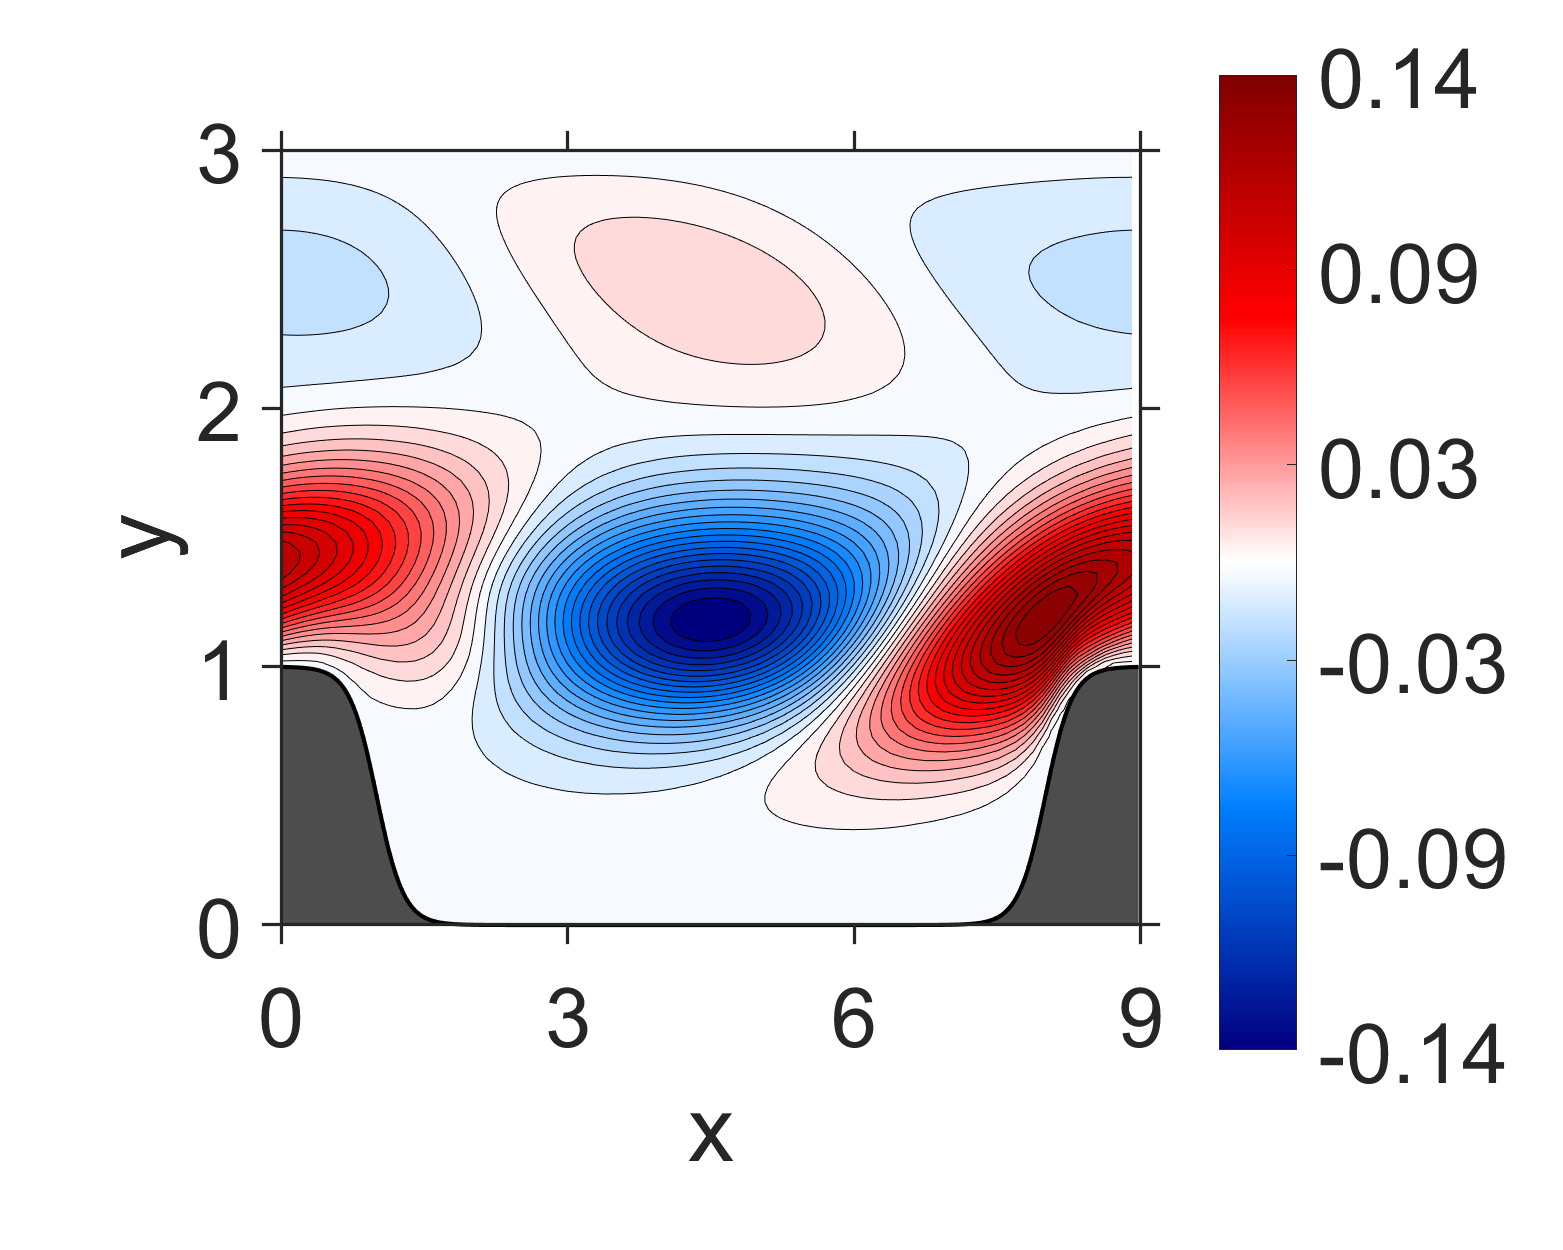

The file beside this chart, header and first rows:
NaN, NaN, NaN, NaN, NaN, NaN, NaN, NaN, NaN, NaN, NaN, NaN, NaN, NaN, NaN, 0, 0, 0, 0, 0, 0, 0, 0, 0
NaN, NaN, NaN, NaN, NaN, NaN, NaN, NaN, NaN, NaN, NaN, NaN, NaN, NaN, NaN, -1.15205e-09, -1.51014e-08, -1.26529e-09, -1.942369e-08, -5.188695e-09, -2.166956e-08, -4.541394e-09, -1.968046e-08, -8.606096e-10
NaN, NaN, NaN, NaN, NaN, NaN, NaN, NaN, NaN, NaN, NaN, NaN, NaN, NaN, NaN, -2.988125e-08, -2.97821e-08, -3.166133e-08, -4.471559e-08, -4.774108e-08, -5.213635e-08, -4.621309e-08, -4.336632e-08, -3.286373e-08
NaN, NaN, NaN, NaN, NaN, NaN, NaN, NaN, NaN, NaN, NaN, NaN, NaN, NaN, NaN, -5.692474e-08, -6.171135e-08, -6.095956e-08, -9.204901e-08, -9.408893e-08, -1.070916e-07, -9.079971e-08, -8.857283e-08, -6.311693e-08
NaN, NaN, NaN, NaN, NaN, NaN, NaN, NaN, NaN, NaN, NaN, NaN, NaN, NaN, NaN, -8.860973e-08, -9.075442e-08, -9.549024e-08, -1.396537e-07, -1.478317e-07, -1.63964e-07, -1.417579e-07, -1.336169e-07, -9.556067e-08
NaN, NaN, NaN, NaN, NaN, NaN, NaN, NaN, NaN, NaN, NaN, NaN, NaN, NaN, NaN, -1.196039e-07, -1.112908e-07, -1.323256e-07, -1.795254e-07, -2.080476e-07, -2.130947e-07, -1.986198e-07, -1.662091e-07, -1.302087e-07
NaN, NaN, NaN, NaN, NaN, NaN, NaN, NaN, NaN, NaN, NaN, NaN, NaN, NaN, NaN, -1.292377e-07, -1.410137e-07, -1.495234e-07, -2.383241e-07, -2.528769e-07, -2.864599e-07, -2.354184e-07, -2.170313e-07, -1.306854e-07
NaN, NaN, NaN, NaN, NaN, NaN, NaN, NaN, NaN, NaN, NaN, NaN, NaN, NaN, NaN, -1.572861e-07, -1.393701e-07, -1.986591e-07, -2.813447e-07, -3.553154e-07, -3.50131e-07, -3.24451e-07, -2.328468e-07, -1.553711e-07
NaN, NaN, NaN, NaN, NaN, NaN, NaN, NaN, NaN, NaN, NaN, NaN, NaN, NaN, -2.423461e-07, -1.410749e-07, -1.784275e-07, -2.242543e-07, -4.270186e-07, -4.86043e-07, -5.447711e-07, -4.168771e-07, -3.270155e-07, -9.738716e-08
NaN, NaN, NaN, NaN, NaN, NaN, NaN, NaN, NaN, NaN, NaN, NaN, NaN, NaN, -2.272639e-07, -1.742829e-07, -1.717937e-07, -3.758482e-07, -6.683164e-07, -8.954613e-07, -8.776531e-07, -7.285275e-07, -4.037753e-07, -6.009437e-08
NaN, NaN, NaN, NaN, NaN, NaN, NaN, NaN, NaN, NaN, NaN, NaN, NaN, NaN, -2.675182e-07, -1.380729e-07, -2.713284e-07, -6.448474e-07, -1.39646e-06, -1.709906e-06, -1.752067e-06, -1.252435e-06, -6.878829e-07, 2.144053e-07
NaN, NaN, NaN, NaN, NaN, NaN, NaN, NaN, NaN, NaN, NaN, NaN, NaN, NaN, -2.411795e-07, -1.868852e-07, -3.923322e-07, -1.503006e-06, -2.82964e-06, -3.473182e-06, -3.19485e-06, -2.327527e-06, -9.641336e-07, 5.932199e-07
NaN, NaN, NaN, NaN, NaN, NaN, NaN, NaN, NaN, NaN, NaN, NaN, NaN, NaN, -3.012227e-07, -1.44102e-07, -9.240986e-07, -3.147118e-06, -5.392704e-06, -5.929158e-06, -5.361924e-06, -3.584877e-06, -1.453566e-06, 1.361218e-06
NaN, NaN, NaN, NaN, NaN, NaN, NaN, NaN, NaN, NaN, NaN, NaN, NaN, NaN, -2.649003e-07, -2.583764e-07, -1.934128e-06, -5.903658e-06, -8.439833e-06, -9.037607e-06, -7.610401e-06, -5.20436e-06, -1.759332e-06, 2.000172e-06
NaN, NaN, NaN, NaN, NaN, NaN, NaN, NaN, NaN, NaN, NaN, NaN, NaN, -3.376668e-07, -2.95203e-07, -4.154626e-07, -3.786251e-06, -9.177011e-06, -1.201078e-05, -1.230558e-05, -1.022733e-05, -6.838027e-06, -2.367075e-06, 2.732992e-06
NaN, NaN, NaN, NaN, NaN, NaN, NaN, NaN, NaN, NaN, NaN, NaN, NaN, -5.330656e-07, -1.005987e-07, -1.131575e-06, -6.058531e-06, -1.327646e-05, -1.575948e-05, -1.627033e-05, -1.289218e-05, -9.112527e-06, -2.958205e-06, 2.840149e-06
NaN, NaN, NaN, NaN, NaN, NaN, NaN, NaN, NaN, NaN, NaN, NaN, NaN, -6.262392e-07, 8.382114e-08, -2.07136e-06, -9.4397e-06, -1.778753e-05, -2.045871e-05, -2.051297e-05, -1.641786e-05, -1.162575e-05, -4.421454e-06, 2.705487e-06
NaN, NaN, NaN, NaN, NaN, NaN, NaN, NaN, NaN, NaN, NaN, NaN, NaN, -7.271813e-07, 4.736325e-07, -3.649331e-06, -1.389998e-05, -2.324101e-05, -2.599174e-05, -2.564791e-05, -2.066089e-05, -1.508723e-05, -6.606147e-06, 1.497069e-06
NaN, NaN, NaN, NaN, NaN, NaN, NaN, NaN, NaN, NaN, NaN, NaN, NaN, -3.971493e-07, 4.70969e-07, -5.778908e-06, -2.023333e-05, -2.930106e-05, -3.328682e-05, -3.125744e-05, -2.66703e-05, -1.909616e-05, -1.071512e-05, -4.185716e-07
NaN, NaN, NaN, NaN, NaN, NaN, NaN, NaN, NaN, NaN, NaN, NaN, -9.785078e-07, 4.840977e-08, 4.039458e-09, -9.651946e-06, -2.801355e-05, -3.700271e-05, -4.189583e-05, -3.84754e-05, -3.404301e-05, -2.491896e-05, -1.641503e-05, -4.486873e-06
NaN, NaN, NaN, NaN, NaN, NaN, NaN, NaN, NaN, NaN, NaN, NaN, -1.524472e-06, 8.911406e-07, -1.438554e-06, -1.54241e-05, -3.7856e-05, -4.634063e-05, -5.258765e-05, -4.725396e-05, -4.376429e-05, -3.258142e-05, -2.496814e-05, -1.083726e-05
NaN, NaN, NaN, NaN, NaN, NaN, NaN, NaN, NaN, NaN, NaN, NaN, -1.687667e-06, 2.029296e-06, -3.45741e-06, -2.444573e-05, -4.909242e-05, -5.877416e-05, -6.464661e-05, -5.927178e-05, -5.523285e-05, -4.401999e-05, -3.595216e-05, -2.173908e-05
NaN, NaN, NaN, NaN, NaN, NaN, NaN, NaN, NaN, NaN, NaN, NaN, -1.324282e-06, 3.348331e-06, -7.399802e-06, -3.651559e-05, -6.267543e-05, -7.412497e-05, -7.918404e-05, -7.444698e-05, -6.987398e-05, -5.940635e-05, -5.122546e-05, -3.767506e-05
NaN, NaN, NaN, NaN, NaN, NaN, NaN, NaN, NaN, NaN, NaN, NaN, -3.965775e-07, 2.521128e-06, -1.378832e-05, -5.259772e-05, -7.836027e-05, -9.357199e-05, -9.591935e-05, -9.438491e-05, -8.763539e-05, -8.086019e-05, -7.10832e-05, -6.140096e-05
NaN, NaN, NaN, NaN, NaN, NaN, NaN, NaN, NaN, NaN, NaN, -2.4078e-06, 8.002481e-07, -2.592059e-07, -2.383284e-05, -7.224509e-05, -9.746311e-05, -0.0001166, -0.0001165, -0.0001188, -0.0001107, -0.0001086, -9.849732e-05, -9.374892e-05
NaN, NaN, NaN, NaN, NaN, NaN, NaN, NaN, NaN, NaN, NaN, -3.838869e-06, 2.539981e-06, -4.56897e-06, -3.79814e-05, -9.596282e-05, -0.0001202, -0.000144, -0.0001413, -0.0001491, -0.0001399, -0.0001449, -0.0001349, -0.0001382
NaN, NaN, NaN, NaN, NaN, NaN, NaN, NaN, NaN, NaN, NaN, -4.418313e-06, 5.586046e-06, -9.445596e-06, -5.824713e-05, -0.0001222, -0.0001487, -0.0001742, -0.000173, -0.0001843, -0.0001788, -0.0001897, -0.0001851, -0.0001957
NaN, NaN, NaN, NaN, NaN, NaN, NaN, NaN, NaN, NaN, NaN, -3.558915e-06, 8.576421e-06, -1.74771e-05, -8.445902e-05, -0.0001516, -0.0001827, -0.0002081, -0.0002117, -0.0002263, -0.0002286, -0.0002462, -0.0002517, -0.0002713
NaN, NaN, NaN, NaN, NaN, NaN, NaN, NaN, NaN, NaN, NaN, -1.630113e-06, 6.399594e-06, -3.035431e-05, -0.0001169, -0.0001834, -0.000223, -0.0002451, -0.0002591, -0.000275, -0.0002923, -0.0003158, -0.0003397, -0.0003685
NaN, NaN, NaN, NaN, NaN, NaN, NaN, NaN, NaN, NaN, NaN, 1.002274e-06, -1.547127e-06, -4.793598e-05, -0.0001554, -0.0002176, -0.0002684, -0.0002857, -0.0003148, -0.0003327, -0.0003711, -0.0004028, -0.0004527, -0.0004942
NaN, NaN, NaN, NaN, NaN, NaN, NaN, NaN, NaN, NaN, -9.246257e-06, 4.605225e-06, -1.158307e-05, -6.8999e-05, -0.0001989, -0.0002527, -0.0003184, -0.0003288, -0.0003795, -0.0003994, -0.0004679, -0.0005098, -0.0005965, -0.0006544
NaN, NaN, NaN, NaN, NaN, NaN, NaN, NaN, NaN, NaN, -1.258707e-05, 1.110484e-05, -1.766907e-05, -9.671871e-05, -0.0002411, -0.0002912, -0.0003662, -0.0003775, -0.0004479, -0.0004803, -0.0005801, -0.0006448, -0.0007722, -0.000861
NaN, NaN, NaN, NaN, NaN, NaN, NaN, NaN, NaN, NaN, -1.141543e-05, 2.153543e-05, -1.777823e-05, -0.0001318, -0.0002753, -0.0003324, -0.0004059, -0.0004316, -0.000516, -0.000577, -0.0007067, -0.0008129, -0.0009835, -0.001124
NaN, NaN, NaN, NaN, NaN, NaN, NaN, NaN, NaN, NaN, -7.158494e-06, 2.452933e-05, -1.773408e-05, -0.0001688, -0.000297, -0.0003704, -0.0004318, -0.0004867, -0.0005791, -0.0006885, -0.0008463, -0.001018, -0.001234, -0.001453
NaN, NaN, NaN, NaN, NaN, NaN, NaN, NaN, NaN, NaN, -3.895848e-07, 1.482088e-05, -1.455574e-05, -0.0001996, -0.0002989, -0.0003946, -0.0004371, -0.0005334, -0.0006329, -0.000808, -0.0009987, -0.001258, -0.001529, -0.001854
NaN, NaN, NaN, NaN, NaN, NaN, NaN, NaN, NaN, -1.80926e-05, 7.502294e-06, 1.089802e-05, 2.14904e-06, -0.000211, -0.0002701, -0.0003904, -0.0004104, -0.0005583, -0.0006682, -0.0009262, -0.001159, -0.00153, -0.00187, -0.002331
NaN, NaN, NaN, NaN, NaN, NaN, NaN, NaN, NaN, -2.489264e-05, 2.265861e-05, 4.871695e-05, 3.659485e-05, -0.000172, -0.0002041, -0.0003263, -0.0003449, -0.0005319, -0.0006798, -0.001018, -0.001327, -0.001816, -0.002265, -0.002876
NaN, NaN, NaN, NaN, NaN, NaN, NaN, NaN, NaN, -2.205491e-05, 6.247142e-05, 0.0001579, 0.0001004, -4.689034e-05, -8.28029e-05, -0.0001663, -0.0002214, -0.0004214, -0.0006512, -0.001056, -0.001491, -0.002094, -0.002709, -0.003477
NaN, NaN, NaN, NaN, NaN, NaN, NaN, NaN, NaN, -1.185309e-05, 0.0001279, 0.0003348, 0.0002402, 0.0001902, 0.0001415, 0.0001182, 4.783524e-06, -0.0001978, -0.0005429, -0.001013, -0.001619, -0.002345, -0.003182, -0.004122
NaN, NaN, NaN, NaN, NaN, NaN, NaN, NaN, NaN, 3.17947e-06, 0.0002372, 0.0005967, 0.0005156, 0.0005751, 0.0005323, 0.0005647, 0.0003949, 0.0001743, -0.0002983, -0.0008589, -0.001662, -0.002546, -0.003642, -0.004796
NaN, NaN, NaN, NaN, NaN, NaN, NaN, NaN, -1.496005e-05, 3.548351e-05, 0.0005261, 0.000981, 0.001012, 0.001152, 0.001173, 0.001219, 0.001026, 0.0007382, 0.0001526, -0.0005551, -0.001558, -0.002662, -0.004036, -0.005473
NaN, NaN, NaN, NaN, NaN, NaN, NaN, NaN, -1.475676e-05, 0.0002506, 0.00109, 0.001579, 0.0018, 0.002008, 0.00213, 0.002163, 0.001963, 0.001568, 0.0008706, -3.676255e-05, -0.001249, -0.00264, -0.004309, -0.006107
NaN, NaN, NaN, NaN, NaN, NaN, NaN, 3.618119e-05, -8.741285e-06, 0.0007995, 0.001937, 0.002531, 0.002934, 0.003263, 0.003457, 0.003499, 0.003252, 0.002754, 0.001901, 0.0007775, -0.0006937, -0.002403, -0.00442, -0.006626
NaN, NaN, NaN, NaN, NaN, NaN, NaN, 2.891295e-05, 0.0001493, 0.001752, 0.003133, 0.00393, 0.004516, 0.004984, 0.005243, 0.005282, 0.004972, 0.00434, 0.003306, 0.001928, 0.0001683, -0.001908, -0.00431, -0.006977
NaN, NaN, NaN, NaN, NaN, -2.04878e-05, 9.21851e-05, 9.687662e-06, 0.001295, 0.003288, 0.004863, 0.00583, 0.006675, 0.007195, 0.007571, 0.007516, 0.007178, 0.006326, 0.005131, 0.003418, 0.001375, -0.00114, -0.003933, -0.007127
3.553396e-05, -1.689437e-05, 5.505847e-05, 4.234621e-06, 6.186722e-05, -1.392313e-05, 0.0001038, 0.0005993, 0.003351, 0.005529, 0.007214, 0.00839, 0.009384, 0.009997, 0.01037, 0.01026, 0.009782, 0.008749, 0.007289, 0.005279, 0.002857, -6.17941e-05, -0.003334, -0.00702
-5.540124e-05, 2.800188e-05, -8.812299e-06, 0.0001071, 0.0001198, 0.0003557, 0.001063, 0.003855, 0.006423, 0.00865, 0.01028, 0.01169, 0.01264, 0.01337, 0.01358, 0.01345, 0.0127, 0.01152, 0.009689, 0.007428, 0.004536, 0.001269, -0.002558, -0.006678
0.001415, 0.001408, 0.0014, 0.001733, 0.002418, 0.004152, 0.006161, 0.008626, 0.01069, 0.01274, 0.01428, 0.01566, 0.01653, 0.01716, 0.0172, 0.01688, 0.01588, 0.01443, 0.01227, 0.009654, 0.006364, 0.002672, -0.001622, -0.006232
0.01233, 0.01127, 0.01048, 0.01028, 0.0105, 0.01153, 0.01298, 0.01469, 0.01632, 0.01795, 0.01924, 0.02032, 0.02097, 0.02129, 0.02108, 0.02042, 0.01913, 0.01732, 0.01483, 0.01183, 0.008171, 0.004043, -0.0006567, -0.005744
0.02704, 0.02451, 0.02259, 0.02139, 0.02077, 0.02075, 0.02133, 0.02233, 0.02333, 0.02433, 0.02511, 0.02567, 0.02587, 0.02571, 0.02509, 0.02399, 0.02231, 0.02008, 0.01724, 0.01383, 0.009816, 0.005288, 0.0002281, -0.005269
0.04322, 0.03947, 0.03645, 0.03419, 0.03261, 0.03171, 0.03137, 0.03141, 0.03158, 0.03177, 0.03179, 0.03163, 0.03116, 0.03037, 0.02917, 0.02752, 0.02535, 0.02267, 0.01941, 0.01561, 0.01124, 0.006371, 0.0009928, -0.004822
0.0596, 0.0552, 0.0514, 0.04826, 0.04576, 0.04385, 0.0425, 0.04155, 0.04074, 0.03996, 0.03908, 0.03804, 0.03677, 0.03521, 0.03332, 0.03103, 0.0283, 0.02511, 0.02141, 0.01721, 0.01251, 0.007338, 0.001702, -0.00435
0.0743, 0.06987, 0.06578, 0.06213, 0.05895, 0.05628, 0.05401, 0.05205, 0.05026, 0.04851, 0.04667, 0.04472, 0.04257, 0.0402, 0.03755, 0.03458, 0.03124, 0.02752, 0.02337, 0.01879, 0.01377, 0.008339, 0.002496, -0.003713
0.08685, 0.08263, 0.07858, 0.07475, 0.0712, 0.06793, 0.06495, 0.06221, 0.05955, 0.0569, 0.0542, 0.05137, 0.0484, 0.04523, 0.04185, 0.03821, 0.03429, 0.03004, 0.02545, 0.02051, 0.01521, 0.009561, 0.003571, -0.002734
0.09727, 0.0932, 0.08924, 0.0854, 0.08169, 0.07813, 0.0747, 0.07135, 0.06804, 0.0647, 0.06127, 0.05772, 0.05404, 0.05019, 0.04616, 0.04193, 0.03747, 0.03276, 0.02779, 0.02253, 0.01699, 0.01118, 0.005091, -0.001244
0.1058, 0.1018, 0.09785, 0.09401, 0.09024, 0.08649, 0.08278, 0.07909, 0.07534, 0.0715, 0.06755, 0.06347, 0.05924, 0.05487, 0.05034, 0.04563, 0.04075, 0.03567, 0.03039, 0.02489, 0.01919, 0.01327, 0.007146, 0.0008361
0.1118, 0.108, 0.1042, 0.1004, 0.09666, 0.09288, 0.08906, 0.08515, 0.08114, 0.07702, 0.07274, 0.06832, 0.06374, 0.05902, 0.05414, 0.04913, 0.04395, 0.03863, 0.03315, 0.02752, 0.02172, 0.01578, 0.009688, 0.00347
0.1147, 0.1114, 0.108, 0.1045, 0.1008, 0.09709, 0.09326, 0.08933, 0.08525, 0.081, 0.07659, 0.072, 0.06726, 0.06236, 0.05732, 0.05214, 0.04684, 0.04141, 0.03586, 0.0302, 0.02442, 0.01853, 0.01255, 0.006492
0.1138, 0.1114, 0.1086, 0.1056, 0.1023, 0.09885, 0.09521, 0.09138, 0.08738, 0.0832, 0.07881, 0.07425, 0.0695, 0.06461, 0.05957, 0.0544, 0.04911, 0.04372, 0.03823, 0.03265, 0.02699, 0.02127, 0.01548, 0.009652
0.1093, 0.1079, 0.1059, 0.1036, 0.1009, 0.09788, 0.0946, 0.0911, 0.08736, 0.08338, 0.0792, 0.07481, 0.07024, 0.0655, 0.06062, 0.05561, 0.05049, 0.04526, 0.03996, 0.03459, 0.02916, 0.02368, 0.01818, 0.01265
0.1016, 0.1011, 0.1001, 0.09856, 0.09655, 0.09417, 0.09144, 0.08838, 0.08505, 0.08146, 0.07762, 0.07356, 0.0693, 0.06487, 0.06028, 0.05556, 0.05073, 0.04581, 0.04081, 0.03575, 0.03065, 0.02551, 0.02037, 0.01522
... 59 more rows
